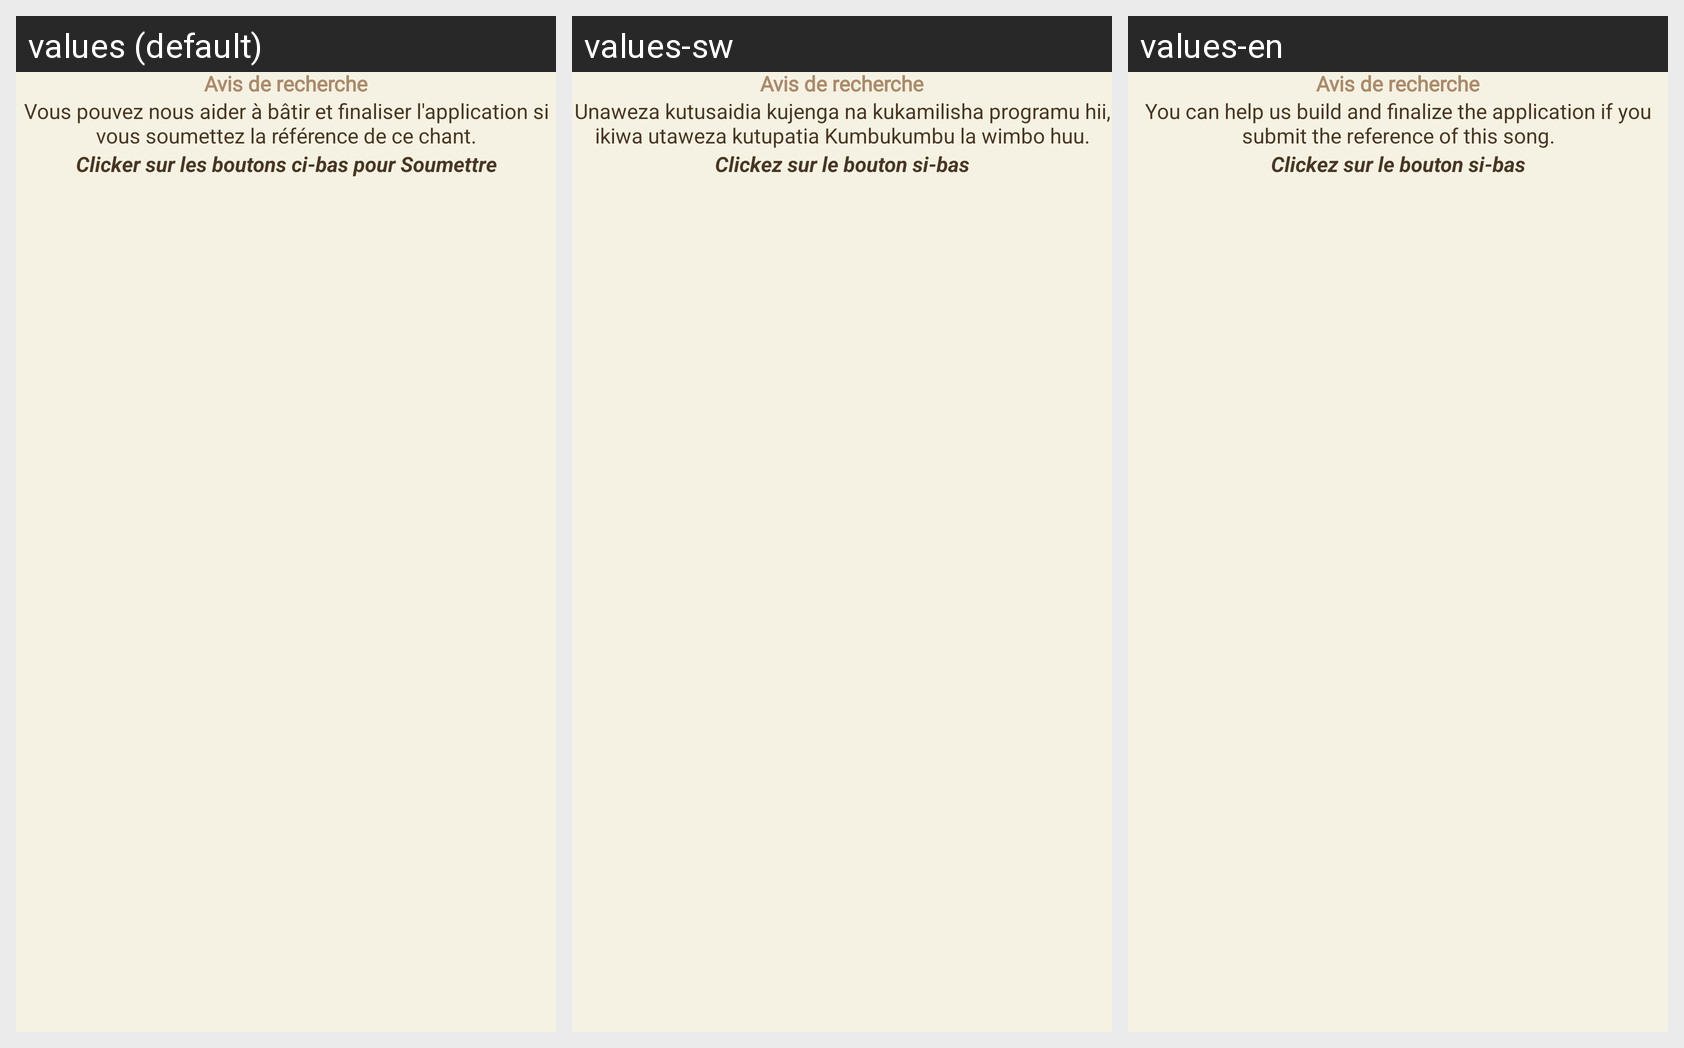

This grid shows one Android layout under several languages. Give, for every string resource on the screen, its name, the default text and each shown locale's text.
Android screen res/layout/page_introuvable.xml rendered under 3 locales, left to right: values (default), values-sw, values-en. Device: Nexus 5 (rendered at 1080×1920; each locale shown at half size, 540×960, under a caption strip naming it); theme AppThemeLight.
Strings drawn on this screen, with the default value and each locale's value (text and hints the layout hard-codes, and strings that could not be matched under every locale, appear in the picture but are not listed):

avis_de_recherche
  values: Avis de recherche
  values-sw: Avis de recherche
  values-en: Avis de recherche

aide
  values: Vous pouvez nous aider à bâtir et finaliser l'application si vous soumettez la référence de ce chant.
  values-sw: Unaweza kutusaidia kujenga na kukamilisha programu hii, ikiwa utaweza kutupatia Kumbukumbu la wimbo huu.
  values-en: You can help us build and finalize the application if you submit the reference of this song.

click
  values: Clicker sur les boutons ci-bas pour Soumettre
  values-sw: Clickez sur le bouton si-bas
  values-en: Clickez sur le bouton si-bas
